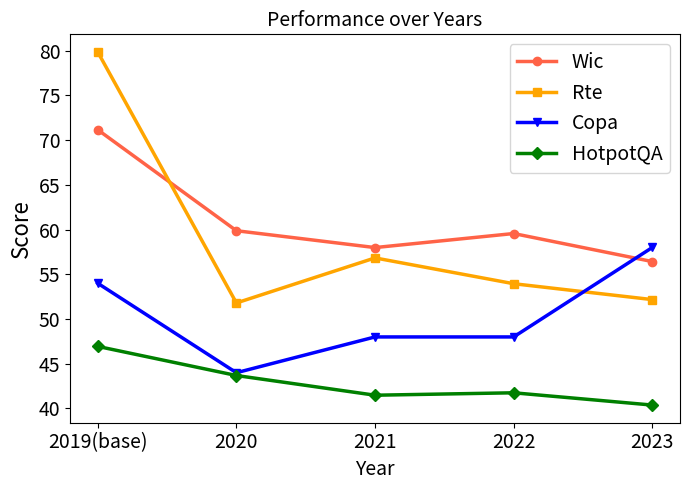

The script that saved this image:
import pandas as pd
import matplotlib.pyplot as plt

# Data provided by the user
data = {
    "dataset": ["Wic", "Rte", "Copa", "hotpot-acc"],
    "2019(base)": [71.15987461, 79.85611511, 54, 46.94119641],
    "2020": [59.87460815, 51.79856115, 44, 43.68751059],
    "2021": [57.99, 56.834532, 48, 41.484494],
    "2022": [59.56112, 53.95, 48, 41.75563464],
    "2023": [56.42633229, 52.17391, 58, 40.3829]
}

# Create a DataFrame
df = pd.DataFrame(data)

# Setting the 'dataset' column as the index
df.set_index('dataset', inplace=True)

# Transposing the DataFrame to have years as the x-axis and datasets as lines
df = df.transpose()

# Plotting the data
plt.figure(figsize=(7, 5))
print(df)
plt.plot(df.index, df['Wic'], marker='o', label='Wic', color="tomato", linewidth=2.5)

# Plot for Rte
plt.plot(df.index, df['Rte'], marker='s', label='Rte', color="orange", linewidth=2.5)

# Plot for Copa
plt.plot(df.index, df['Copa'], marker='v', label='Copa', color="blue", linewidth=2.5)

# Plot for hotpot-acc (HotpotQA)
plt.plot(df.index, df['hotpot-acc'], marker='D', label='HotpotQA', color="green", linewidth=2.5)


plt.title('Performance over Years',fontsize=14)
plt.xlabel('Year',fontsize=14)
plt.ylabel('Score',fontsize=16)
plt.legend(title='Dataset')
plt.xticks(fontsize=14)
plt.yticks(fontsize=14)
# 设置坐标标签字体大小
# 设置图例字体大小
plt.legend(fontsize=14)
plt.tight_layout()
plt.savefig('pro.pdf', bbox_inches='tight')
plt.show()



